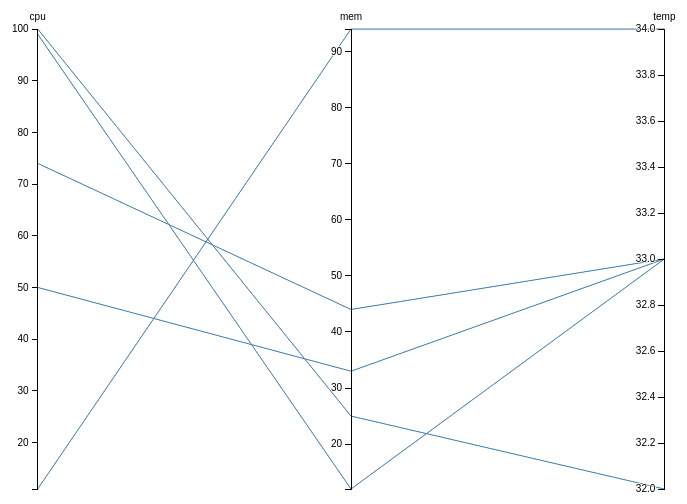
D3 v3 page, settled after 360 driven frames (6 s of simulated time); the page loaded 1 data file(s).


		var margin = {
				top: 30,
				right: 10,
				bottom: 10,
				left: 10
			},
			width = 960 - margin.left - margin.right,
			height = 500 - margin.top - margin.bottom;

		var x = d3.scale.ordinal().rangePoints([0, width], 1),
			y = {};

		var line = d3.svg.line(),
			axis = d3.svg.axis().orient("left"),
			background,
			foreground;

		var svg = d3.select("body").append("svg")
			.attr("width", width + margin.left + margin.right)
			.attr("height", height + margin.top + margin.bottom)
			.append("g")
			.attr("transform", "translate(" + margin.left + "," + margin.top + ")");

		d3.csv("data.csv", function (error, data) {

			if (error) console.log(error)

			// Extract the list of dimensions and create a scale for each.
			x.domain(dimensions = d3.keys(data[0]).filter(function (d) {
				return d != "time" && d != "host" && (y[d] = d3.scale.linear()
					.domain(d3.extent(data, function (p) {
						if (typeof + p[d] != Number) {
							return +p[d];
						} else return 100
					}))
					.range([height, 0]));
			}));

			// Add grey background lines for context.
			background = svg.append("g")
				.attr("class", "background")
				.selectAll("path")
				.data(data)
				.enter().append("path")
				.attr("d", path);

			// Add blue foreground lines for focus.
			foreground = svg.append("g")
				.attr("class", "foreground")
				.selectAll("path")
				.data(data)
				.enter().append("path")
				.attr("d", path);

			// Add a group element for each dimension.
			var g = svg.selectAll(".dimension")
				.data(dimensions)
				.enter().append("g")
				.attr("class", "dimension")
				.attr("transform", function (d) {
					return "translate(" + x(d) + ")";
				});

			// Add an axis and title.
			g.append("g")
				.attr("class", "axis")
				.each(function (d) {
					d3.select(this).call(axis.scale(y[d]));
				})
				.append("text")
				.style("text-anchor", "middle")
				.attr("y", -9)
				.text(function (d) {
					return d;
				});

			// Add and store a brush for each axis.
			g.append("g")
				.attr("class", "brush")
				.each(function (d) {
					d3.select(this).call(y[d].brush = d3.svg.brush().y(y[d]).on("brush", brush));
				})
				.selectAll("rect")
				.attr("x", -8)
				.attr("width", 16);
		});

		// Returns the path for a given data point.
		function path(d) {
			return line(dimensions.map(function (p) {
				return [x(p), y[p](d[p])];
			}));
		}

		// Handles a brush event, toggling the display of foreground lines.
		function brush() {
			var actives = dimensions.filter(function (p) {
					return !y[p].brush.empty();
				}),
				extents = actives.map(function (p) {
					return y[p].brush.extent();
				});
			foreground.style("display", function (d) {
				return actives.every(function (p, i) {
					return extents[i][0] <= d[p] && d[p] <= extents[i][1];
				}) ? null : "none";
			});
		}
	

### data: data.csv
time, cpu, host, mem, temp
2018-07-28T13:55:41.28182769Z, 100, pihost, 25, 32
2018-07-28T13:55:47.278239902Z, 50, pitest0, 33, 33
2018-07-28T13:55:47.278239902Z, 74, pitest1, 44, 33
2018-07-28T13:55:47.278239902Z, 99, pitest2, 12, 33
2018-07-28T13:55:47.278239902Z, 11, pitest3, 94, 34